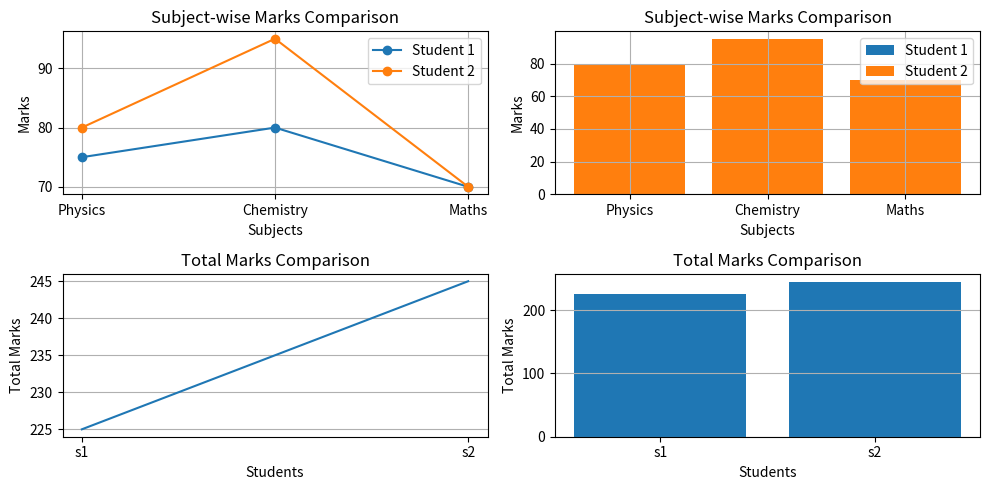

This chart was generated by the following Python code:
import matplotlib.pyplot as plt
import numpy as np
import pandas as pd

data = [
    [75, 80, 70],
    [80, 95, 70]
]

df = pd.DataFrame(
    data,
    index=['s1', 's2'],
    columns=["Physics", "Chemistry", "Maths"]
)

print(df)

# Total marks
total = df.sum(axis=1)

print("Total Marks:")
print(total)

# Create 2 graphs
plt.figure(figsize=(10, 5))

# Graph 1: Subject-wise comparison
plt.subplot(2, 2, 1)

plt.plot(df.columns, df.iloc[0], marker='o', label="Student 1")
plt.plot(df.columns, df.iloc[1], marker='o', label="Student 2")

plt.xlabel("Subjects")
plt.ylabel("Marks")
plt.title("Subject-wise Marks Comparison")
plt.legend()
plt.grid(True)



plt.subplot(2, 2, 2)

plt.bar(df.columns, df.iloc[0], label="Student 1")
plt.bar(df.columns, df.iloc[1], label="Student 2")

plt.xlabel("Subjects")
plt.ylabel("Marks")
plt.title("Subject-wise Marks Comparison")
plt.legend()
plt.grid(True)



# Graph 2: Total marks comparison
plt.subplot(2, 2, 3)

plt.plot(df.index, total)

plt.xlabel("Students")
plt.ylabel("Total Marks")
plt.title("Total Marks Comparison")
plt.grid(axis='y')

plt.subplot(2, 2, 4)

plt.bar(df.index, total)

plt.xlabel("Students")
plt.ylabel("Total Marks")
plt.title("Total Marks Comparison")
plt.grid(axis='y')

plt.tight_layout()
plt.show()
